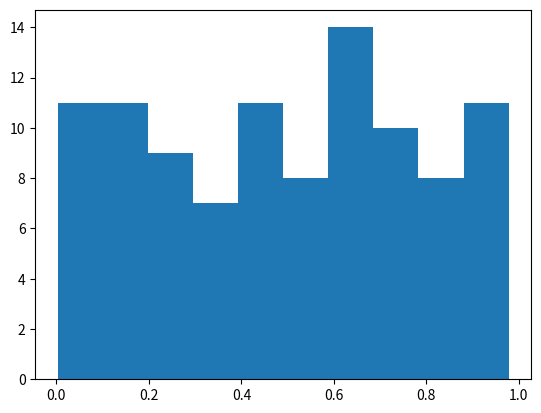

Write the Python code that produced this figure.
import numpy as np
import matplotlib.pyplot as plt

# Plasma Simulation 51
def sim():
    x = np.random.rand(100)
    plt.hist(x)
    
if __name__ == '__main__':
    sim()
